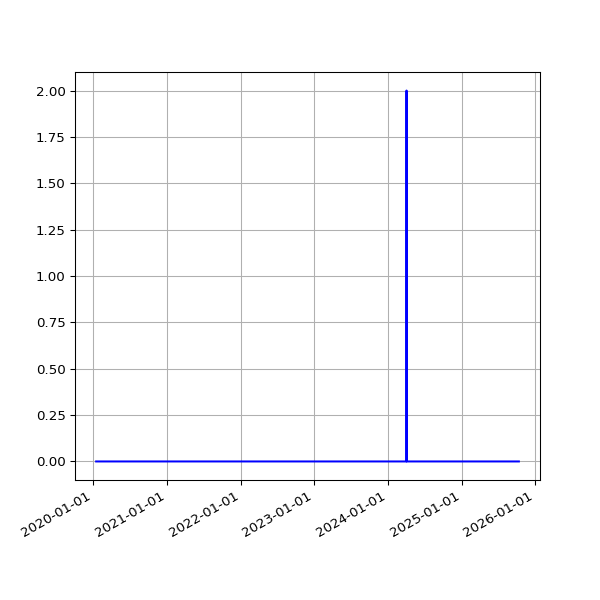

Source data for this figure (header and first rows):
date, fail
2020-01-16 15:56:23 +0000, 
2020-01-17 16:19:59 +0000, 
2020-01-18 19:55:28 +0000, 
2020-01-19 20:34:44 +0000, 
2020-01-20 16:10:09 +0000, 
2020-01-21 16:39:29 +0000, 
2020-01-22 16:31:27 +0000, 
2020-01-23 17:31:25 +0000, 
2020-01-24 18:16:51 +0000, 
2020-01-25 23:54:01 +0000, 
2020-01-27 00:18:09 +0000, 
2020-01-27 18:35:57 +0000, 
2020-01-28 18:37:59 +0000, 
2020-01-29 16:16:10 +0000, 
2020-01-30 16:15:20 +0000, 
2020-01-31 16:13:51 +0000, 
2020-02-01 16:28:47 +0000, 
2020-02-02 16:06:23 +0000, 
2020-02-03 16:34:02 +0000, 
2020-02-04 16:37:06 +0000, 
2020-02-05 16:50:08 +0000, 
2020-02-06 16:36:49 +0000, 
2020-02-07 16:21:45 +0000, 
2020-02-08 16:02:08 +0000, 
2020-02-09 15:47:00 +0000, 
2020-02-10 16:12:12 +0000, 
2020-02-11 16:22:12 +0000, 
2020-02-12 16:14:22 +0000, 
2020-02-13 15:59:43 +0000, 
2020-02-14 16:09:51 +0000, 
2020-02-15 15:58:54 +0000, 
2020-02-16 17:22:44 +0000, 
2020-02-17 17:05:32 +0000, 
2020-02-18 15:57:00 +0000, 
2020-02-19 16:01:21 +0000, 
2020-02-20 15:57:22 +0000, 
2020-02-21 16:10:00 +0000, 
2020-02-22 16:16:29 +0000, 
2020-02-23 15:52:21 +0000, 
2020-02-24 15:58:15 +0000, 
2020-02-25 16:01:36 +0000, 
2020-02-26 15:47:55 +0000, 
2020-02-27 15:50:19 +0000, 
2020-02-28 15:35:48 +0000, 
2020-02-29 15:31:36 +0000, 
2020-03-01 16:01:53 +0000, 
2020-03-02 16:39:40 +0000, 
2020-03-03 15:48:54 +0000, 
2020-03-04 15:51:47 +0000, 
2020-03-05 15:50:35 +0000, 
2020-03-06 15:43:09 +0000, 
2020-03-07 15:42:04 +0000, 
2020-03-08 15:51:31 +0000, 
2020-03-09 15:23:30 +0000, 
2020-03-10 15:30:12 +0000, 
2020-03-11 15:43:48 +0000, 
2020-03-12 16:26:20 +0000, 
2020-03-13 15:48:20 +0000, 
2020-03-14 15:36:27 +0000, 
2020-03-15 15:41:14 +0000, 
... 1,546 more rows
